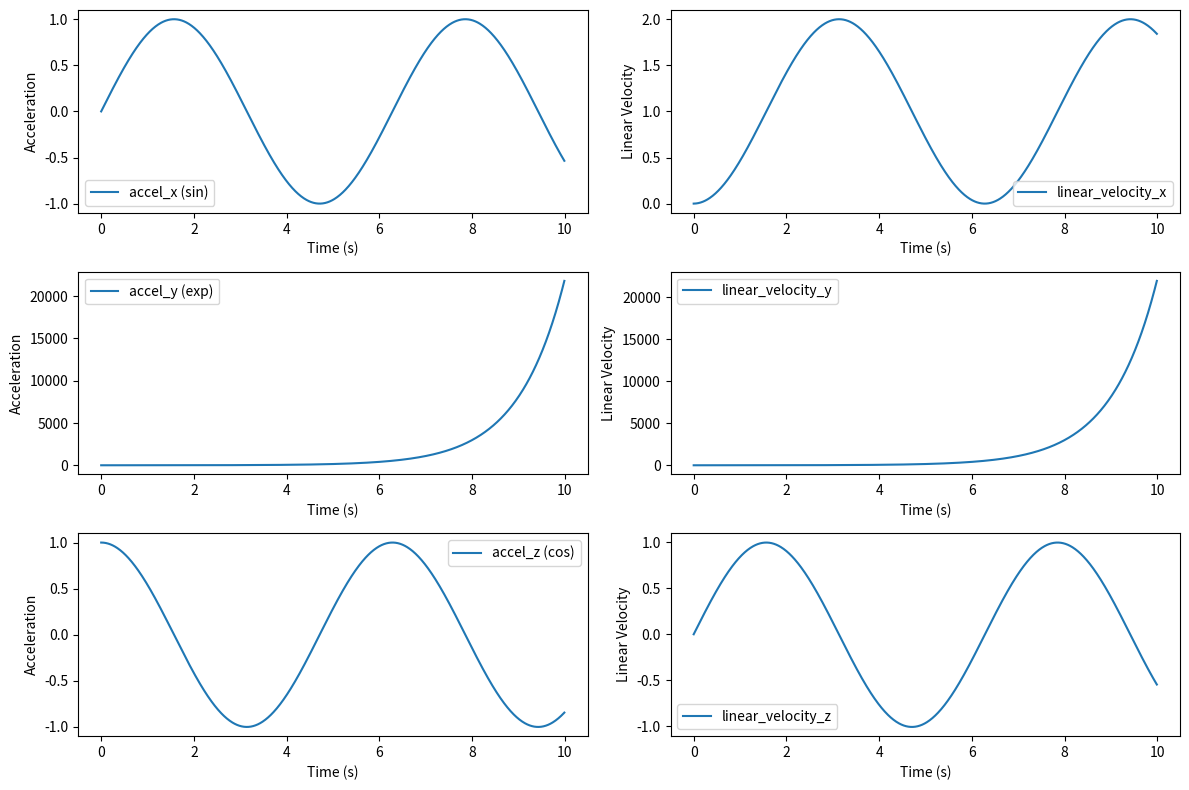

Here is the Python script that generated this plot:
#to check if integration works using sin or e or cos.
#linear_velocity_x += accel_x * dt
#linear_velocity_y += accel_y * dt
#linear_velocity_z += accel_z * dt
import numpy as np
import matplotlib.pyplot as plt

dt = 0.01
total_time = 10
time_steps = np.arange(0, total_time, dt)

accel_x = np.sin(time_steps)
accel_y = np.exp(time_steps)
accel_z = np.cos(time_steps)

linear_velocity_x = np.zeros_like(time_steps)
linear_velocity_y = np.zeros_like(time_steps)
linear_velocity_z = np.zeros_like(time_steps)

for i in range(1, len(time_steps)):
    linear_velocity_x[i] = linear_velocity_x[i-1] + accel_x[i] * dt
    linear_velocity_y[i] = linear_velocity_y[i-1] + accel_y[i] * dt
    linear_velocity_z[i] = linear_velocity_z[i-1] + accel_z[i] * dt


plt.figure(figsize=(12, 8))

plt.subplot(3, 2, 1)
plt.plot(time_steps, accel_x, label='accel_x (sin)')
plt.xlabel('Time (s)')
plt.ylabel('Acceleration')
plt.legend()

plt.subplot(3, 2, 3)
plt.plot(time_steps, accel_y, label='accel_y (exp)')
plt.xlabel('Time (s)')
plt.ylabel('Acceleration')
plt.legend()

plt.subplot(3, 2, 5)
plt.plot(time_steps, accel_z, label='accel_z (cos)')
plt.xlabel('Time (s)')
plt.ylabel('Acceleration')
plt.legend()

plt.subplot(3, 2, 2)
plt.plot(time_steps, linear_velocity_x, label='linear_velocity_x')
plt.xlabel('Time (s)')
plt.ylabel('Linear Velocity')
plt.legend()

plt.subplot(3, 2, 4)
plt.plot(time_steps, linear_velocity_y, label='linear_velocity_y')
plt.xlabel('Time (s)')
plt.ylabel('Linear Velocity')
plt.legend()

plt.subplot(3, 2, 6)
plt.plot(time_steps, linear_velocity_z, label='linear_velocity_z')
plt.xlabel('Time (s)')
plt.ylabel('Linear Velocity')
plt.legend()

plt.tight_layout()
plt.show()
